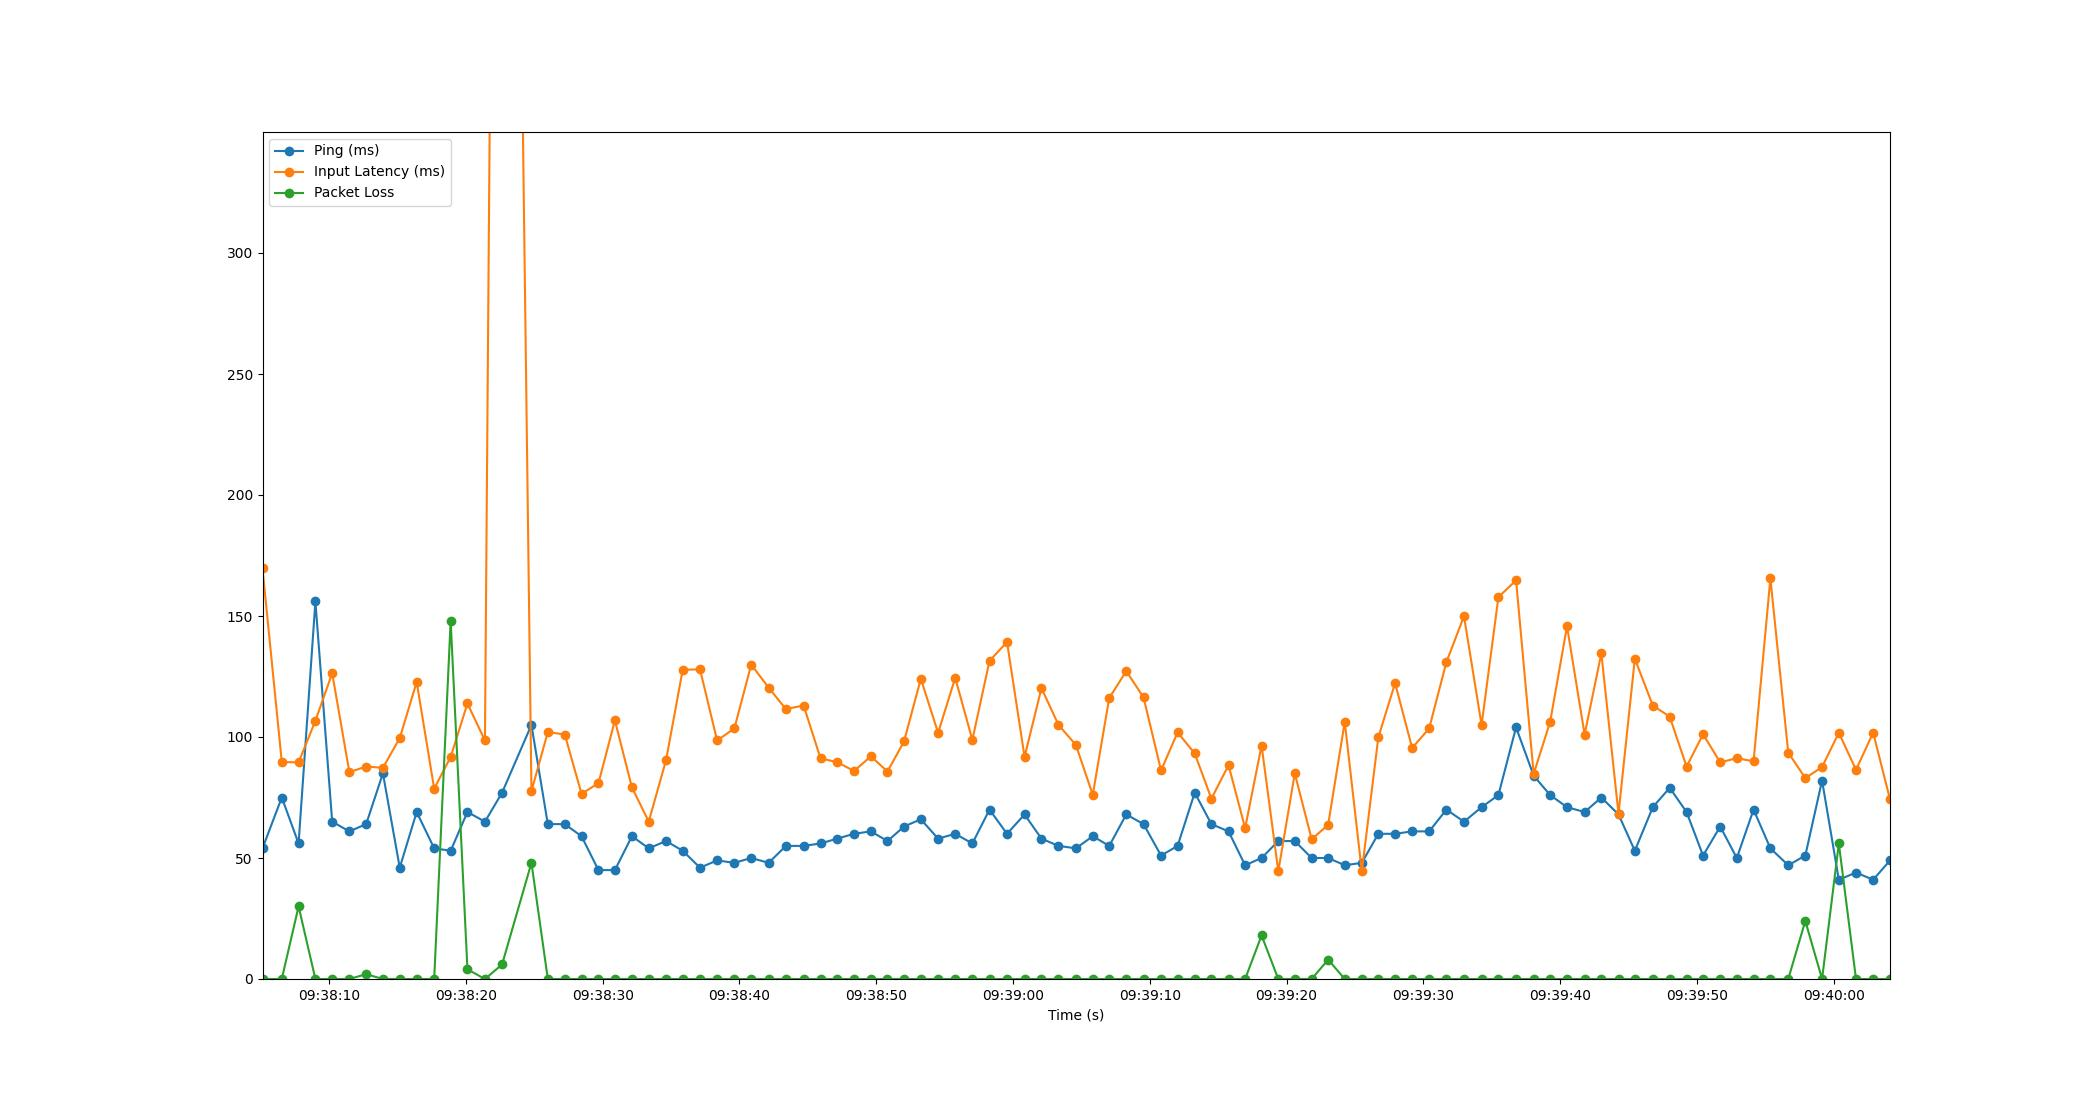

The data file committed next to this chart (first rows):
Time, Timestamp, Ping, Packet Loss, Input Latency
3.0994415283203125e-06, 2023-07-11 09:38:05.131729, 54, 0, 169.6
1.41, 2023-07-11 09:38:06.541799, 75, 0, 89.66
2.638, 2023-07-11 09:38:07.769960, 56, 30, 89.51
3.867, 2023-07-11 09:38:08.998759, 156, 0, 106.7
5.095, 2023-07-11 09:38:10.226586, 65, 0, 126.4
6.35, 2023-07-11 09:38:11.481530, 61, 0, 85.47
7.579, 2023-07-11 09:38:12.710688, 64, 2, 87.8
8.803, 2023-07-11 09:38:13.935142, 85, 0, 87.26
10.03, 2023-07-11 09:38:15.164861, 46, 0, 99.55
11.27, 2023-07-11 09:38:16.403127, 69, 0, 122.7
12.55, 2023-07-11 09:38:17.683066, 54, 0, 78.66
13.76, 2023-07-11 09:38:18.887129, 53, 148, 91.71
14.98, 2023-07-11 09:38:20.114211, 69, 4, 113.9
16.26, 2023-07-11 09:38:21.393722, 65, 0, 98.55
17.51, 2023-07-11 09:38:22.646606, 77, 6, 1017
19.66, 2023-07-11 09:38:24.793056, 105, 48, 77.59
20.86, 2023-07-11 09:38:25.990835, 64, 0, 102.1
22.1, 2023-07-11 09:38:27.230237, 64, 0, 101
23.32, 2023-07-11 09:38:28.454514, 59, 0, 76.52
24.56, 2023-07-11 09:38:29.691037, 45, 0, 80.91
25.76, 2023-07-11 09:38:30.894512, 45, 0, 106.9
27.01, 2023-07-11 09:38:32.140788, 59, 0, 79.15
28.24, 2023-07-11 09:38:33.367035, 54, 0, 65.07
29.5, 2023-07-11 09:38:34.635051, 57, 0, 90.44
30.72, 2023-07-11 09:38:35.850084, 53, 0, 127.7
31.98, 2023-07-11 09:38:37.115031, 46, 0, 128
33.24, 2023-07-11 09:38:38.367026, 49, 0, 98.56
34.5, 2023-07-11 09:38:39.628577, 48, 0, 103.5
35.73, 2023-07-11 09:38:40.861319, 50, 0, 129.9
37, 2023-07-11 09:38:42.136494, 48, 0, 120.4
38.26, 2023-07-11 09:38:43.394490, 55, 0, 111.5
39.56, 2023-07-11 09:38:44.690846, 55, 0, 113
40.8, 2023-07-11 09:38:45.927037, 56, 0, 91.18
42.01, 2023-07-11 09:38:47.142793, 58, 0, 89.6
43.25, 2023-07-11 09:38:48.376878, 60, 0, 85.95
44.48, 2023-07-11 09:38:49.609397, 61, 0, 92.01
45.69, 2023-07-11 09:38:50.821879, 57, 0, 85.74
46.9, 2023-07-11 09:38:52.030548, 63, 0, 98.16
48.13, 2023-07-11 09:38:53.260706, 66, 0, 124.1
49.39, 2023-07-11 09:38:54.523062, 58, 0, 101.7
50.64, 2023-07-11 09:38:55.773603, 60, 0, 124.5
51.9, 2023-07-11 09:38:57.027069, 56, 0, 98.79
53.15, 2023-07-11 09:38:58.280631, 70, 0, 131.5
54.43, 2023-07-11 09:38:59.560972, 60, 0, 139.2
55.71, 2023-07-11 09:39:00.843075, 68, 0, 91.78
56.95, 2023-07-11 09:39:02.077977, 58, 0, 120.2
58.19, 2023-07-11 09:39:03.323059, 55, 0, 105
59.47, 2023-07-11 09:39:04.599035, 54, 0, 96.67
60.7, 2023-07-11 09:39:05.829019, 59, 0, 76.09
61.9, 2023-07-11 09:39:07.033487, 55, 0, 116.1
63.15, 2023-07-11 09:39:08.279154, 68, 0, 127.2
64.41, 2023-07-11 09:39:09.542030, 64, 0, 116.4
65.69, 2023-07-11 09:39:10.823040, 51, 0, 86.18
66.9, 2023-07-11 09:39:12.030835, 55, 0, 101.9
68.15, 2023-07-11 09:39:13.283057, 77, 0, 93.22
69.37, 2023-07-11 09:39:14.503169, 64, 0, 74.5
70.62, 2023-07-11 09:39:15.754626, 61, 0, 88.37
71.84, 2023-07-11 09:39:16.968582, 47, 0, 62.36
73.04, 2023-07-11 09:39:18.170564, 50, 18, 96.49
74.26, 2023-07-11 09:39:19.392840, 57, 0, 44.55
... 36 more rows
